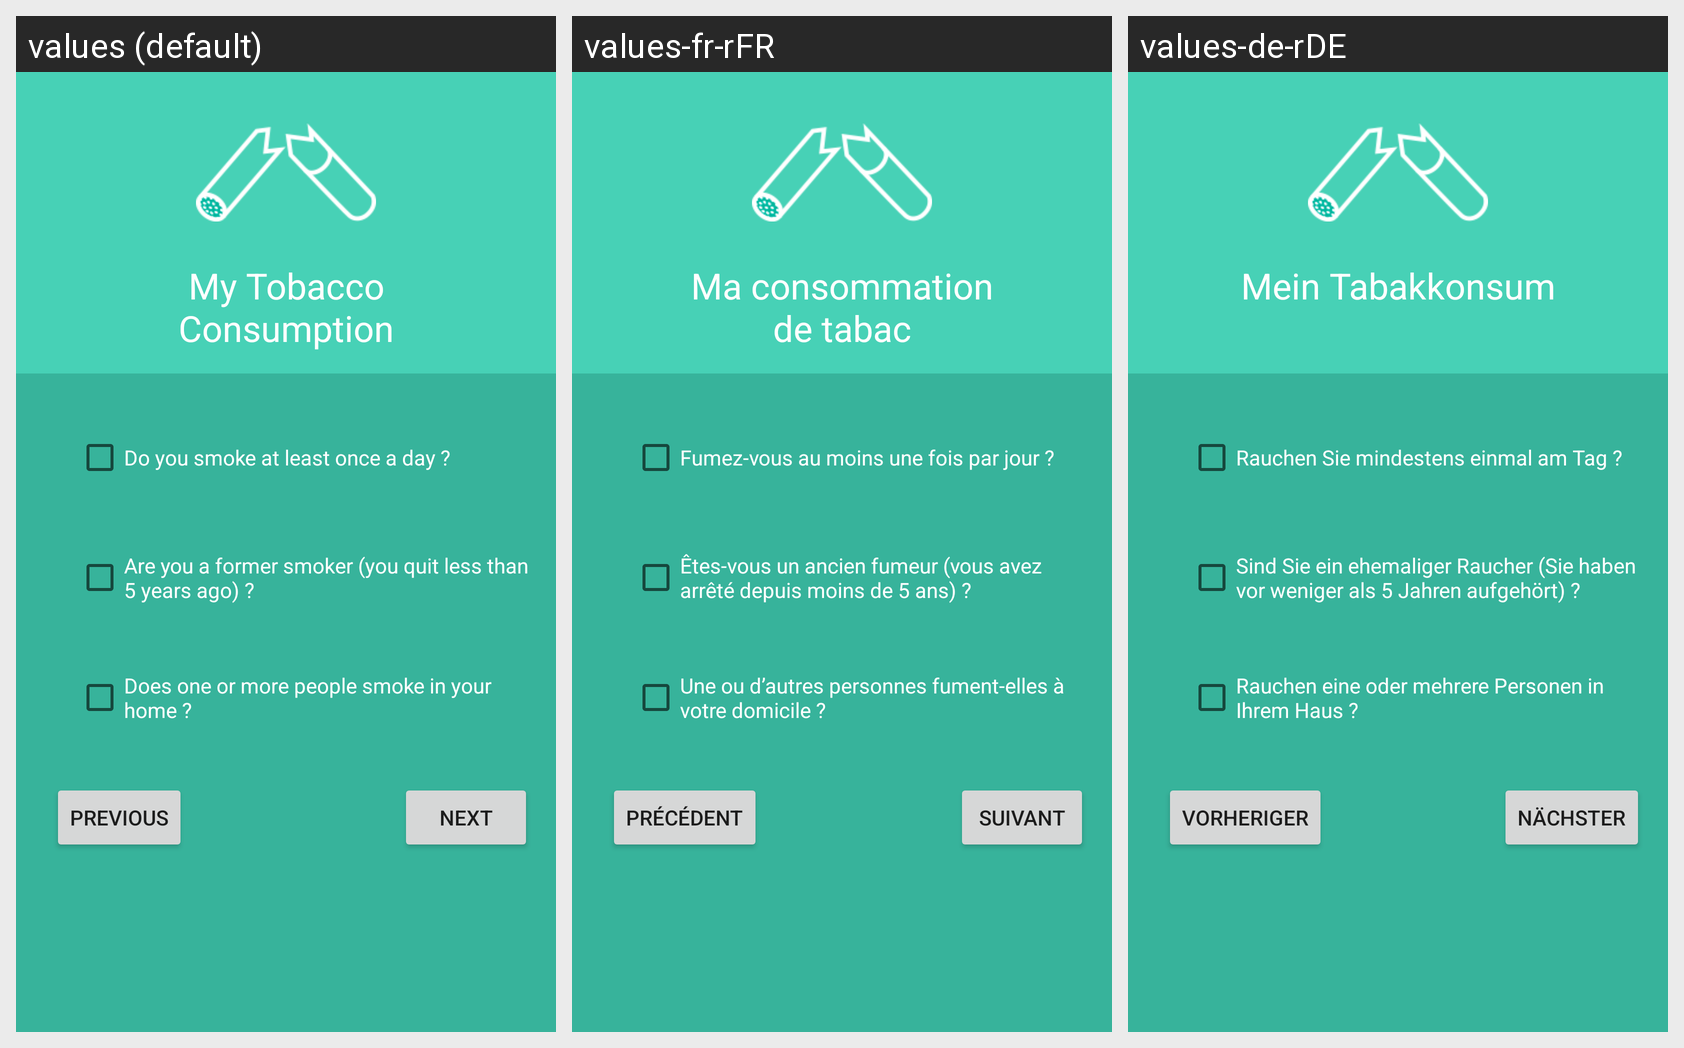

Locale-by-locale string values for the Android screen shown in this grid:
Android screen res/layout/activity_my_tobacco_consumption.xml rendered under 3 locales, left to right: values (default), values-fr-rFR, values-de-rDE. Device: Nexus 5 (rendered at 1080×1920; each locale shown at half size, 540×960, under a caption strip naming it); theme Theme.HealthCheck.
Strings drawn on this screen, with the default value and each locale's value (text and hints the layout hard-codes, and strings that could not be matched under every locale, appear in the picture but are not listed):

myTobaccoConsumptionTitle
  values: My Tobacco Consumption
  values-fr-rFR: Ma consommation de tabac
  values-de-rDE: Mein Tabakkonsum

txtMyTobaccoConsumptionQ2
  values: Are you a former smoker (you quit less than 5 years ago) ?
  values-fr-rFR: Êtes-vous un ancien fumeur (vous avez arrêté depuis moins de 5 ans) ?
  values-de-rDE: Sind Sie ein ehemaliger Raucher (Sie haben vor weniger als 5 Jahren aufgehört) ?

txtMyTobaccoConsumptionQ1
  values: Do you smoke at least once a day ?
  values-fr-rFR: Fumez-vous au moins une fois par jour ?
  values-de-rDE: Rauchen Sie mindestens einmal am Tag ? 

txtMyTobaccoConsumptionQ3
  values: Does one or more people smoke in your home ?
  values-fr-rFR: Une ou d’autres personnes fument-elles à votre domicile ?
  values-de-rDE: Rauchen eine oder mehrere Personen in Ihrem Haus ? 

btnPrec
  values: previous
  values-fr-rFR: précédent
  values-de-rDE: Vorheriger

btnNext
  values: next
  values-fr-rFR: suivant
  values-de-rDE: Nächster
